Run: headless pygame with SDL's dummy video driver; simulated clock (each Clock.tick advances the game by its frame time, no real sleeping); random seed 0; keys injected as events and as key.get_pressed() state; mouse plan: one left click at the window centre at the start of phase 2, then a move to the lower-right quarter at the start of phase 3.
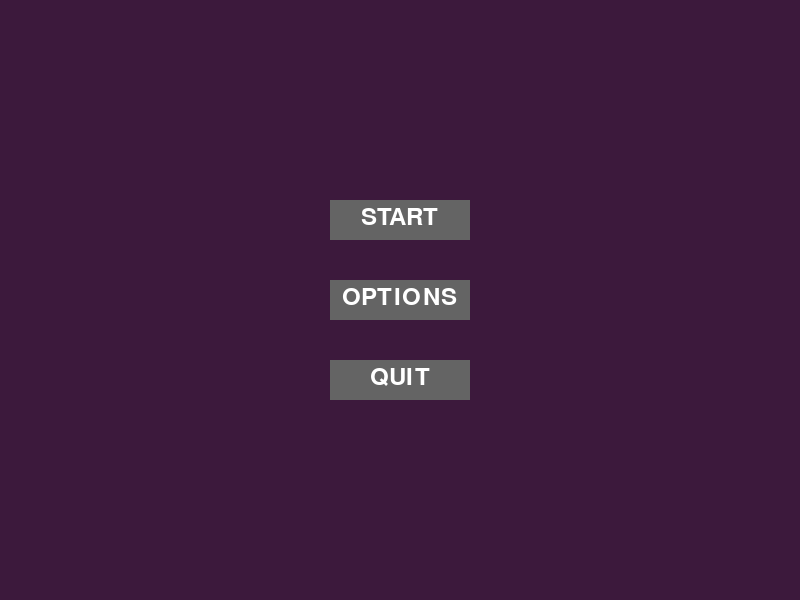
Frame 1 of 4 · flips 1–60 · no input
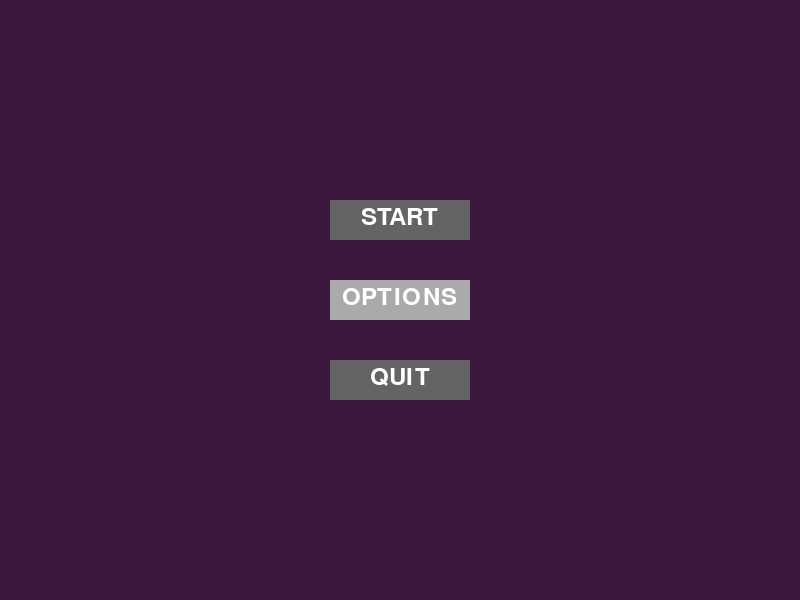
Frame 2 of 4 · flips 61–180 · clicked the window centre · tapped SPACE, RETURN · held RIGHT (→), D
Frame 3 of 4 · flips 181–300 · moved the mouse to the lower-right quarter · held DOWN (↓), S · screen same as frame 1, image omitted
Frame 4 of 4 · flips 301–420 · held LEFT (←), A, UP (↑), W · screen unchanged from frame 3, image omitted

The pygame program that drew these frames:

#bibliotek
import random
import pygame
#klasser

#creaturegenerator
class creatureGeneratorClass:

    def __init__(self):
        self.hp = [0, 10, 20]
        self.navn = ["monster1", "monster2", "monster3"]
        self.atck = [5, 10, 15]
        self.dfnc = [1, 2, 3]

    def generateHp(self):
        return random.choice(self.hp)
    
    def generateName(self):
        return random.choice(self.navn)

    def generateAtck(self):
        return random.choice(self.atck)
    
    def generateDfnc(self):
        return random.choice(self.dfnc)
    
    def getCreature(self):
        creatureStats = [self.generateHp() + 100, self.generateName(), self.generateAtck() + 20, self.generateDfnc()]
        return creatureStats
    
#Datalagring
class creature:
    def __init__(self, number):
        self.hp = 100
        self.navn = ""
        self.lvl = 1
        self.atck = 20
        self.dfnc = 0

    def getHp(self):
        return self.hp
    
    def getNavn(self):
        return self.navn
    
    def getLvl(self):
        return self.lvl
    
    def getAtck(self):
        return self.atck
    
    def getDfnc(self):
        return self.dfnc
        
    def setHp(self, updatedHp):
        self.hp = updatedHp
    
    def setNavn(self, updatedNavn):
        self.navn = updatedNavn

    def setLvl(self, updatedLvl):
        self.lvl = updatedLvl

    def setAtck(self, updatedAtck):
        self.atck = updatedAtck

    def setDfnc(self, updatedDfnc):
        self.dfnc = updatedDfnc

    def setCreature(self):
        creatureStats = generator.getCreature()
        print(creatureStats)
        self.hp = creatureStats[0]
        self.navn = creatureStats[1]
        self.atck = creatureStats[2]
        self.dfnc = creatureStats[3]

    def fainted(self):
        if self.hp <= 0:
            return True

#moveset
class playerCreatureActions:
    def __init__(self):
        pass

    #Moves

    def tackle(self):
        enemy.hp = enemy.hp - player.atck
        print(enemy.hp)

#objekter
player = creature(1)
enemy = creature(2)
generator = creatureGeneratorClass()
playerActions = playerCreatureActions()



#pygame-setup
pygame.init() 
game_state = "meny"
res = (800,600) 
screen = pygame.display.set_mode(res) 
  

color = (255,255,255) 

color_light = (170,170,170) 
  
color_dark = (100,100,100) 

width = 800

height = 600
  
smallfont = pygame.font.SysFont('Corbel',35) 

#funksjoner
def onStart():
    player.setCreature()
    enemy.setCreature()

def knapp(hoyde, bredde, innhold):
    if width/2-bredde <= mouse[0] <= width/2-bredde + 140 and height/2-hoyde <= mouse[1] <= height/2-hoyde + 40: 
        pygame.draw.rect(screen,color_light,[width/2 - bredde,height/2 - hoyde,140,40]) 
            
    else: 
        pygame.draw.rect(screen,color_dark,[width/2 - bredde,height/2 - hoyde,140,40])
    text = smallfont.render(innhold, True, color)
    screen.blit(text, (width/2-text.get_rect()[2]/2,height/2-(hoyde-5)))

def tekst(hoyde, innhold):
    text = smallfont.render(innhold, True, color)
    screen.blit(text, (width/2-text.get_rect()[2]/2,height/2-hoyde))

def musPåKnapp(hoyde, bredde):
    if width/2-bredde <= mouse[0] <= width/2-bredde+140 and height/2-hoyde <= mouse[1] <= height/2-hoyde+40:
        return True
    else:
        return False

#Vanlig kode

onStart()


while True: #main-game-loop
    if game_state == "meny": #startmeny
        for ev in pygame.event.get(): 
            
            if ev.type == pygame.QUIT: 
                pygame.quit() 

            if ev.type == pygame.MOUSEBUTTONDOWN: 
                if musPåKnapp(20,70) == True:
                    game_state = "instillinger"
                elif musPåKnapp(100, 70) == True:
                    game_state = "spill"
                elif musPåKnapp(-60, 70) == True:
                    pygame.quit()
                    
        screen.fill((60,25,60)) 
        
        mouse = pygame.mouse.get_pos() 
        
        knapp(20, 70, "OPTIONS")
        knapp(100, 70, "START")
        knapp(-60, 70, "QUIT")
        
    elif game_state == "instillinger":
        for ev in pygame.event.get(): 
            
            if ev.type == pygame.QUIT: 
                pygame.quit() 

            if ev.type == pygame.MOUSEBUTTONDOWN: 
                if musPåKnapp(-60, 70):
                    game_state = "meny"

        screen.fill((60,25,60)) 
        
        mouse = pygame.mouse.get_pos()

        knapp(-60, 70, "BACK")

        tekst(95, "W.I.P")
    
   # elif game_state == "spill":

    pygame.display.update() 
